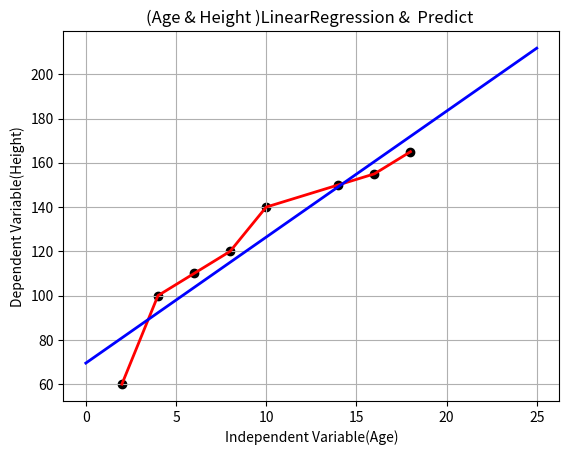

Write the Python code that produced this figure.
#!/usr/bin/python
# -*- coding: UTF-8 -*-

import matplotlib.pyplot as plt
import numpy as np

class LinearRegression():
    def __init__(self):
        self.w = None

    # 训练集的拟合
    def fit(self, X, y):
        # 增加一个维度
        X = np.insert(X, 0, 1, axis=1)
        print(X.shape)
        # 公式求解
        X_ = np.linalg.inv(X.T.dot(X))
        self.w = X_.dot(X.T).dot(y)

    # 测试集的测试反馈
    def predict(self, X):
        # Insert constant ones for bias weights
        X = np.insert(X, 0, 1, axis=1)
        y_pred = X.dot(self.w)
        return y_pred

def mean_squared_error(y_true, y_pred):
    # 真实数据与预测数据之间的差值（平方平均）
    mse = np.mean(np.power(y_true - y_pred, 2))
    return mse

def create_data_set():
    X = [[2], [4], [6], [8], [10], [14], [16], [18]]
    Y = [[60], [100], [110], [120], [140], [150], [155], [165]]
    return X, Y

def main():
    # 导入数据
    data, lable = create_data_set()
    # 使用线性回归
    clf = LinearRegression()
    # 数据加载训练
    clf.fit(data, lable)
    # 测试数据
    target = [[0], [10], [14], [25]]
    # 数据预测
    y_pred = clf.predict(target)
    # 预测结果输出
    print("预测结果是：", y_pred)
    # 第四步：测试误差计算（需要引入一个函数）
    print("Mean Squared Error:", mean_squared_error(target, y_pred))
    # 绘制线性回归图形
    plt.figure()
    # 图形标题
    plt.title(u'(Age & Height )LinearRegression &  Predict ')
    # x标题
    plt.xlabel(u'Independent Variable(Age)')
    # y轴标题
    plt.ylabel(u'Dependent Variable(Height)')
    # 显示网格
    plt.grid(True)
    # 可视化输出
    plt.scatter(data, lable,  color='black')
    # 原始结果输出
    plt.plot(data, lable, color='red', linewidth=2)
    # 预测输出
    plt.plot(target,y_pred, color='blue', linewidth=2)
    # 图形显示
    plt.show()


if __name__ == '__main__':
    main()
